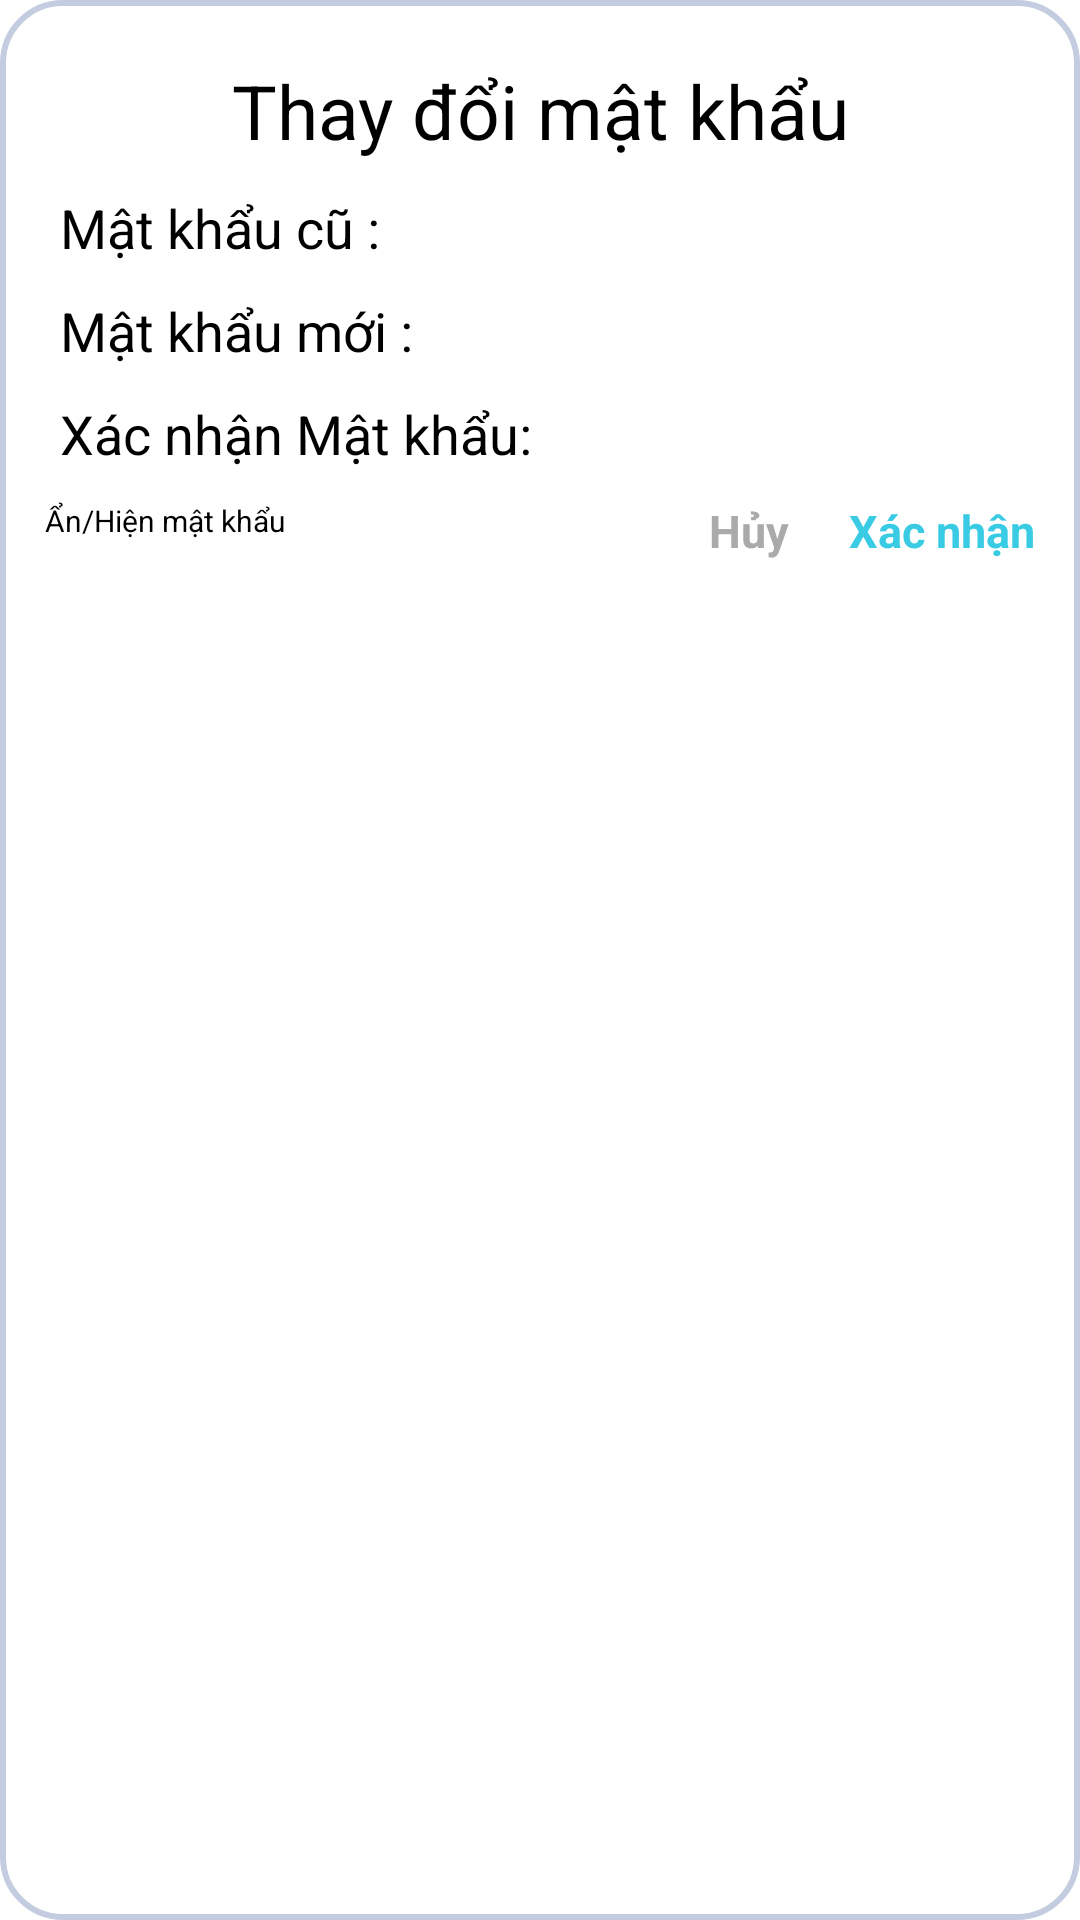

Produce the Android XML layout that renders to this screen, including the resource entries it uses.
<!-- AndroidManifest.xml: application theme Theme.TodoApp -->
<!-- res/layout/change_notes_pass_dialog.xml -->
<?xml version="1.0" encoding="utf-8"?>
<LinearLayout xmlns:android="http://schemas.android.com/apk/res/android"
    android:layout_width="match_parent"
    android:layout_height="wrap_content"
    android:orientation="vertical"
    android:background="@drawable/shape">
    <TextView
        android:layout_marginTop="15dp"
        android:layout_width="match_parent"
        android:layout_height="wrap_content"
        android:textColor="@color/black"
        android:text="Thay đổi mật khẩu"
        android:layout_marginStart="20dp"
        android:layout_marginEnd="20dp"
        android:textSize="25dp"
        android:gravity="center"
        />
    <LinearLayout
        android:layout_width="match_parent"
        android:layout_height="wrap_content"
        android:orientation="horizontal"
        android:layout_marginTop="10dp">
        <TextView
            android:text="Mật khẩu cũ :"
            android:layout_width="wrap_content"
            android:layout_height="wrap_content"
            android:layout_marginStart="15dp"

            android:textSize="18sp"
            android:textColor="@color/black"/>
        <EditText
            android:id="@+id/OldPass_Id"
            android:layout_width="160dp"
            android:layout_height="wrap_content"
            android:layout_marginEnd="10dp"
            android:layout_marginStart="10dp"
            android:text=""
            android:singleLine="true"
            android:background="@android:color/transparent"
            android:layout_gravity="center"
            android:maxLines="1"/>
    </LinearLayout>
    <LinearLayout
        android:layout_width="match_parent"
        android:layout_height="wrap_content"
        android:orientation="horizontal"
        android:layout_marginTop="10dp">
        <TextView
            android:text="Mật khẩu mới :"
            android:layout_width="wrap_content"
            android:layout_height="wrap_content"
            android:layout_marginStart="15dp"

            android:textSize="18sp"
            android:textColor="@color/black"/>
        <EditText
            android:id="@+id/newPass_Id"
            android:layout_width="160dp"
            android:layout_height="wrap_content"
            android:layout_marginEnd="10dp"
            android:layout_marginStart="10dp"
            android:text=""
            android:singleLine="true"
            android:background="@android:color/transparent"
            android:layout_gravity="center"
            android:maxLines="1"/>
    </LinearLayout>

    <LinearLayout
        android:layout_width="match_parent"
        android:layout_height="wrap_content"
        android:orientation="horizontal"
        android:layout_marginTop="10dp">
        <TextView
            android:text="Xác nhận Mật khẩu:"
            android:layout_width="wrap_content"
            android:layout_height="wrap_content"
            android:layout_marginStart="15dp"

            android:textSize="18sp"
            android:textColor="@color/black"/>
        <EditText
            android:id="@+id/Confirm_New_Pass_Id"
            android:layout_width="160dp"
            android:layout_height="wrap_content"
            android:layout_marginEnd="10dp"
            android:layout_marginStart="10dp"
            android:text=""
            android:singleLine="true"
            android:background="@android:color/transparent"
            android:layout_gravity="center"
            android:maxLines="1"/>
    </LinearLayout>


    <LinearLayout
        android:layout_width="match_parent"
        android:layout_height="wrap_content"
        android:gravity="right"
        android:orientation="horizontal"
        android:layout_marginBottom="10dp">
        <LinearLayout
            android:layout_width="wrap_content"
            android:layout_height="wrap_content"
            android:layout_weight="1">
            <TextView
                android:id="@+id/ChangeItemPassShow"
                android:layout_width="wrap_content"
                android:layout_height="wrap_content"
                android:clickable="true"
                android:padding="10dp"
                android:textSize="10sp"
                android:text="Ẩn/Hiện mật khẩu"
                android:textColor="@color/black"
                android:background="@color/white" />
        </LinearLayout>

        <TextView
            android:background="@color/white"
            android:textStyle="bold"
            android:id="@+id/ChangeItemPassCancel"
            android:layout_gravity="right"
            android:layout_width="wrap_content"
            android:layout_height="wrap_content"
            android:clickable="true"
            android:padding="10dp"
            android:textSize="15sp"
            android:text="Hủy"
            android:textColor="@android:color/darker_gray"/>
        <TextView
            android:background="@color/white"
            android:textStyle="bold"
            android:id="@+id/ChangeItemPassDone"
            android:layout_gravity="right"
            android:layout_width="wrap_content"
            android:layout_height="wrap_content"
            android:clickable="true"
            android:padding="10dp"
            android:textSize="15sp"
            android:text="Xác nhận"
            android:textColor="#39cbe4"/>
    </LinearLayout>

</LinearLayout>
<!-- resources referenced by this layout -->
<resources>
  <color name="black">#FF000000</color>
  <color name="white">#FFFFFFFF</color>
  <!-- drawable shape (drawable) -->
  <shape
      xmlns:android="http://schemas.android.com/apk/res/android"
      android:shape="rectangle"   >
  
      <solid
          android:color="@color/white" >
      </solid>
  
      <stroke
          android:width="2dp"
          android:color="#C4CDE0" >
      </stroke>
  
      <padding
          android:left="5dp"
          android:top="5dp"
          android:right="5dp"
          android:bottom="5dp"    >
      </padding>
  
      <corners
          android:radius="20dp"   >
      </corners>
  
  </shape>
  <style name="Theme.TodoApp" parent="Theme.MaterialComponents.DayNight.DarkActionBar">
          
          <item name="colorPrimary">#39cbe4</item>
          <item name="colorPrimaryVariant">#39cbe4</item>
          <item name="colorOnPrimary">@color/white</item>
          
          <item name="colorSecondary">@color/teal_200</item>
          <item name="colorSecondaryVariant">@color/teal_700</item>
          <item name="colorOnSecondary">@color/black</item>
          
          <item name="android:statusBarColor" tools:targetApi="l">?attr/colorPrimaryVariant</item>
          
  
      </style>
  <color name="teal_200">#FF03DAC5</color>
  <color name="teal_700">#FF018786</color>
</resources>
